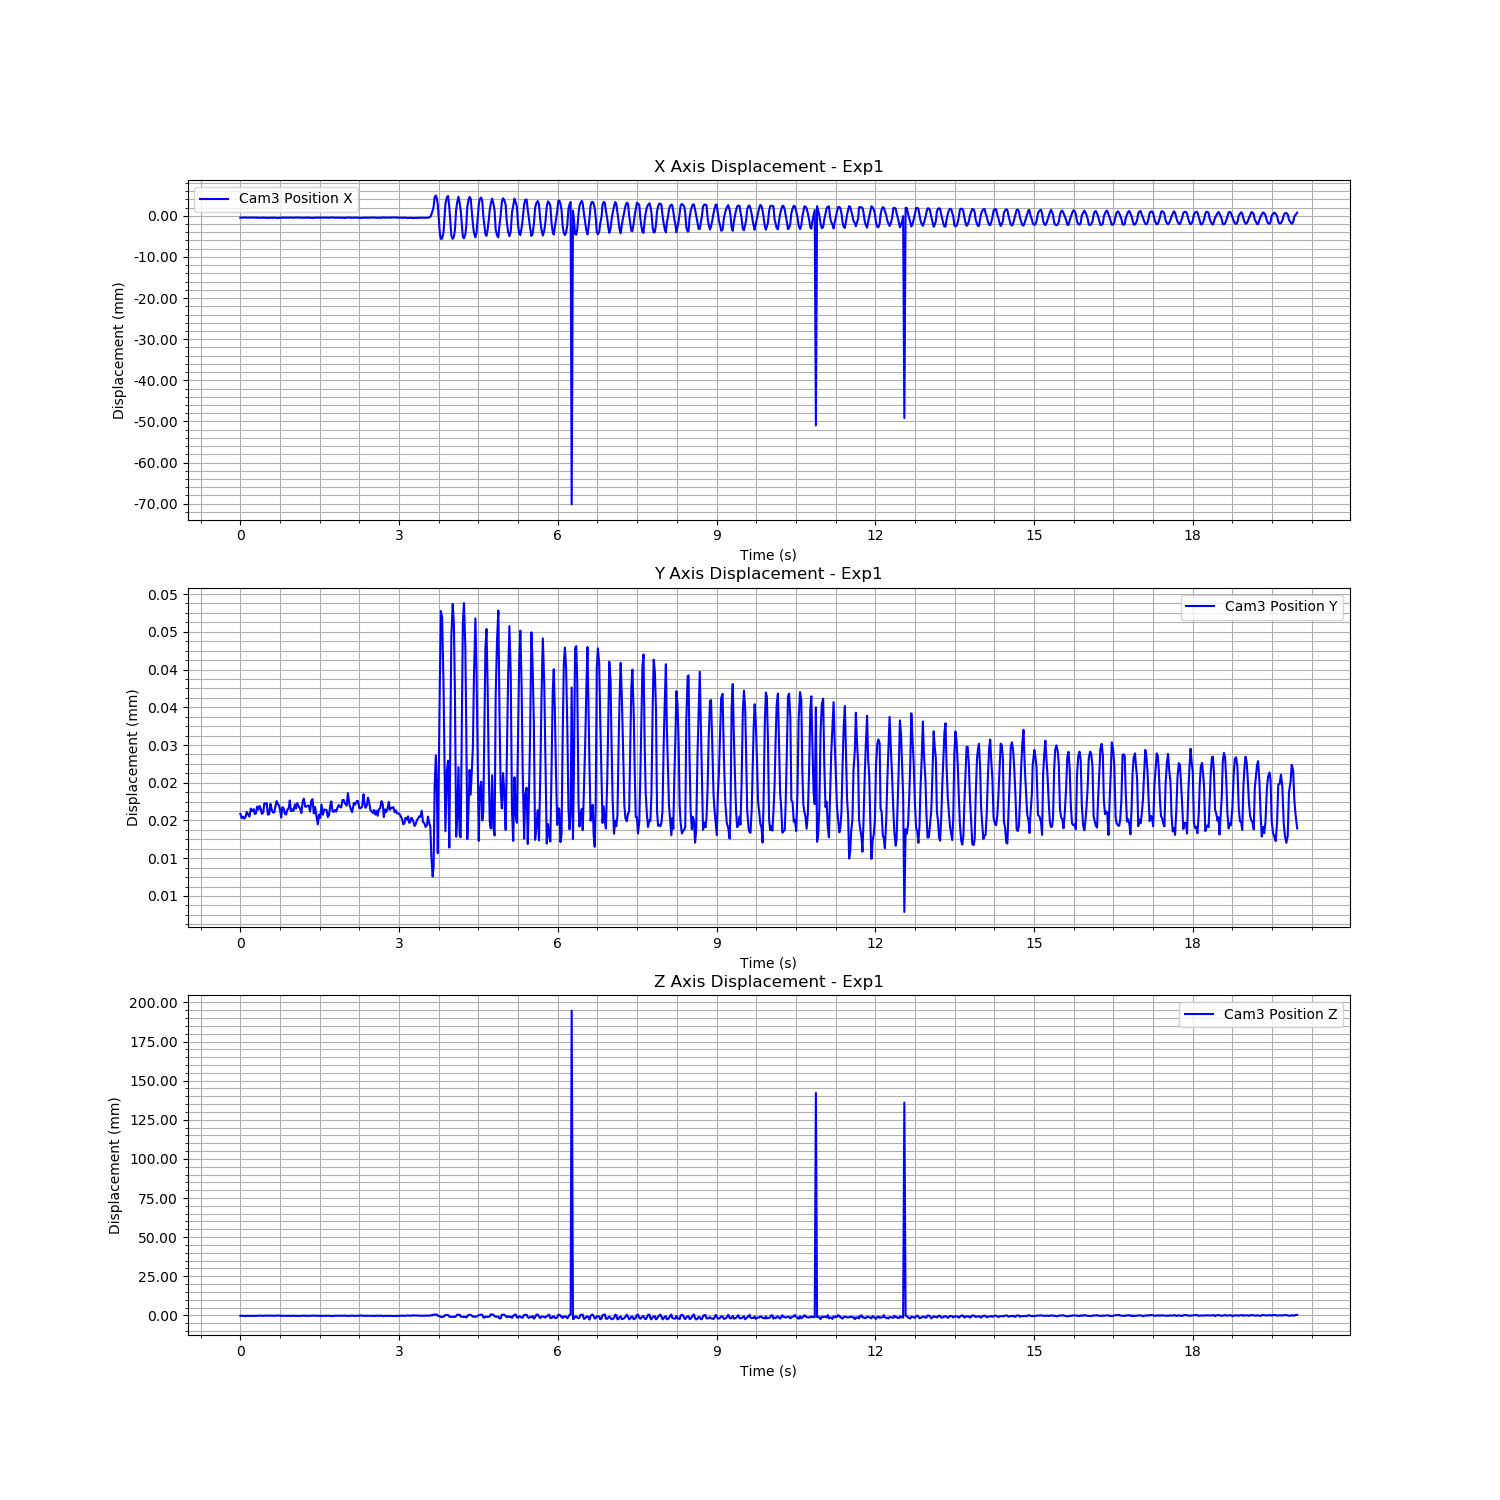

Data behind this chart, as committed beside it:
Time (s), Cam3 Fiducial ID, Cam3 Position X, Cam3 Position Y, Cam3 Position Z, Cam3 Rotation X, Cam3 Rotation Y, Cam3 Rotation Z, Cam3 Rotation W
1723898771, 0, -0.0004511, 1.9058668436996885e-05, -0.0002672, 0.001415, -0.003178, -0.0008417, 1
1723898771, 0, -0.0004515, 1.8370230753718852e-05, -0.0002791, 0.001178, -0.003418, -0.0007967, 1
1723898771, 0, -0.000449, 1.861275456936466e-05, -0.0003049, 0.0004956, -0.003359, -0.0008056, 1
1723898771, 0, -0.0004377, 1.831952801317625e-05, -0.0003396, 0.0005588, -0.003367, -0.0007638, 1
1723898771, 0, -0.000384, 1.857276972054661e-05, -0.0004732, 0.0008346, -0.003307, -0.0007896, 1
1723898771, 0, -0.0004527, 1.9357773304534907e-05, -0.0002768, 0.001258, -0.003376, -0.000789, 1
1723898771, 0, -0.0004488, 1.897013740266472e-05, -0.0002658, 0.00151, -0.003327, -0.0008468, 1
1723898771, 0, -0.0004216, 1.8625441634068774e-05, -0.000335, 0.001639, -0.003315, -0.0008314, 1
1723898771, 0, -0.0004329, 1.9893548406912564e-05, -0.0003106, 0.001509, -0.003266, -0.000821, 1
1723898771, 0, -0.0004259, 1.949231464208593e-05, -0.0003386, 0.001496, -0.003127, -0.0007729, 1
1723898771, 0, -0.0004456, 1.9804051247096277e-05, -0.0003121, 0.0004697, -0.003508, -0.0008103, 1
1723898771, 0, -0.0004222, 1.904170288564695e-05, -0.0003794, 0.0004524, -0.003509, -0.0008309, 1
1723898771, 0, -0.0004758, 1.912197141797208e-05, -0.000231, 0.0007091, -0.003477, -0.0008272, 1
1723898771, 0, -0.0004098, 2.0202693503698076e-05, -0.0004009, 0.0008595, -0.003294, -0.0008089, 1
1723898771, 0, -0.0004935, 1.9715406019765494e-05, -0.000151, 0.001547, -0.0034, -0.0008108, 1
1723898771, 0, -0.0004622, 2.030991149799964e-05, -0.0002269, 0.001593, -0.003372, -0.0008642, 1
1723898771, 0, -0.0004619, 1.9875057547772688e-05, -0.0002213, 0.001856, -0.003375, -0.0008055, 1
1723898771, 0, -0.0004817, 1.906191913149781e-05, -0.0001842, 0.001412, -0.003272, -0.0008348, 1
1723898771, 0, -0.0004324, 1.9214864618096035e-05, -0.0003262, 0.001399, -0.003289, -0.0007653, 1
1723898771, 0, -0.0004751, 2.0748066289082783e-05, -0.0002239, 0.0008515, -0.003579, -0.0008163, 1
1723898771, 0, -0.0005108, 2.0590855932464135e-05, -0.0001444, 0.0001849, -0.003648, -0.000848, 1
1723898771, 0, -0.0004505, 2.075146417202011e-05, -0.0003019, 0.0005409, -0.003456, -0.0008145, 1
1723898771, 0, -0.0005227, 1.8937014702699973e-05, -0.0001026, 0.0008378, -0.003558, -0.0008169, 1
1723898771, 0, -0.0004777, 1.8996207525933235e-05, -0.0001989, 0.00165, -0.003263, -0.0007372, 1
1723898771, 0, -0.0004866, 2.065500185353368e-05, -0.0001661, 0.001442, -0.003365, -0.0008802, 1
1723898771, 0, -0.0004526, 1.9709227951011007e-05, -0.000251, 0.001648, -0.003309, -0.000774, 1
1723898771, 0, -0.0004864, 1.927634763905233e-05, -0.0001667, 0.001619, -0.003305, -0.0007874, 1
1723898771, 0, -0.0004534, 1.9282881055884272e-05, -0.0002625, 0.001482, -0.003247, -0.0008215, 1
1723898771, 0, -0.0004894, 2.0226611239164205e-05, -0.0001895, 0.0007203, -0.003526, -0.0008437, 1
1723898771, 0, -0.000485, 2.10798886876648e-05, -0.0002077, 0.0001916, -0.003494, -0.000914, 1
1723898771, 0, -0.0005316, 2.0661118142505135e-05, -8.439934047946159e-05, 0.0003434, -0.003526, -0.0008375, 1
1723898771, 0, -0.0005006, 2.03296418027978e-05, -0.0001546, 0.0008436, -0.003481, -0.0008395, 1
1723898771, 0, -0.0004689, 1.9646789381776916e-05, -0.0002298, 0.001243, -0.003439, -0.0008281, 1
1723898771, 0, -0.0004878, 1.8493429234354725e-05, -0.0001613, 0.00156, -0.003335, -0.0008053, 1
1723898771, 0, -0.0004036, 2.0118123711872773e-05, -0.0003806, 0.001658, -0.003179, -0.0008418, 1
1723898771, 0, -0.0004536, 1.995133630100727e-05, -0.000247, 0.001731, -0.003326, -0.000773, 1
1723898771, 0, -0.0004674, 1.9052269333058338e-05, -0.0002281, 0.001421, -0.003289, -0.0008048, 1
1723898771, 0, -0.0004411, 1.8943903829807843e-05, -0.0003098, 0.001056, -0.003477, -0.0007946, 1
1723898771, 0, -0.0004509, 1.975396721071683e-05, -0.0002958, 0.0005686, -0.003405, -0.0008531, 1
1723898772, 0, -0.0004629, 1.9877621040834223e-05, -0.0002696, 0.0005605, -0.00358, -0.0007765, 1
1723898772, 0, -0.0004271, 2.1180334407107173e-05, -0.0003602, 0.0004709, -0.003386, -0.0008318, 1
1723898772, 0, -0.0004563, 1.9488146213523162e-05, -0.0002585, 0.00146, -0.003204, -0.0008237, 1
1723898772, 0, -0.0004349, 1.9779597162912948e-05, -0.0003037, 0.001553, -0.003197, -0.0008193, 1
1723898772, 0, -0.0004789, 1.951109334156603e-05, -0.0001804, 0.00167, -0.003296, -0.0008284, 1
1723898772, 0, -0.0004506, 2.0566466127024714e-05, -0.0002586, 0.001619, -0.003253, -0.0007862, 1
1723898772, 0, -0.0004116, 1.9908010768461003e-05, -0.0003719, 0.001296, -0.003193, -0.000831, 1
1723898772, 0, -0.000454, 2.076735691223429e-05, -0.0002718, 0.001224, -0.003339, -0.0008066, 1
1723898772, 0, -0.0004128, 2.0184088973111717e-05, -0.0004041, 0.0002261, -0.00335, -0.0008187, 1
1723898772, 0, -0.0004555, 1.9889802928378118e-05, -0.0002908, 0.0002241, -0.003504, -0.000855, 1
1723898772, 0, -0.0004714, 1.9181954873463565e-05, -0.0002396, 0.0007366, -0.003397, -0.0008245, 1
1723898772, 0, -0.0004541, 2.0955863668391672e-05, -0.0002605, 0.001445, -0.003235, -0.0008672, 1
1723898772, 0, -0.0004677, 2.146824161635359e-05, -0.0002143, 0.001563, -0.003353, -0.0008477, 1
1723898772, 0, -0.0004755, 2.018873537850753e-05, -0.0001901, 0.001612, -0.00329, -0.0008237, 1
1723898772, 0, -0.0004122, 2.022415902573516e-05, -0.000366, 0.001623, -0.003222, -0.0008055, 1
1723898772, 0, -0.0004503, 2.035186699561653e-05, -0.0002742, 0.001311, -0.003224, -0.0008291, 1
1723898772, 0, -0.000457, 2.0376996786963035e-05, -0.0002823, 0.0004413, -0.003408, -0.0008178, 1
1723898772, 0, -0.0004385, 1.9420114192012485e-05, -0.0003378, 0.0002932, -0.00344, -0.0008479, 1
1723898772, 0, -0.0004661, 2.1176446721134553e-05, -0.0002577, 0.0006868, -0.003419, -0.000816, 1
1723898772, 0, -0.0004706, 2.139672713340415e-05, -0.0002348, 0.000895, -0.003454, -0.0008639, 1
1723898772, 0, -0.0005031, 1.9132200847337255e-05, -0.0001366, 0.001474, -0.003384, -0.0007821, 1
... 841 more rows
